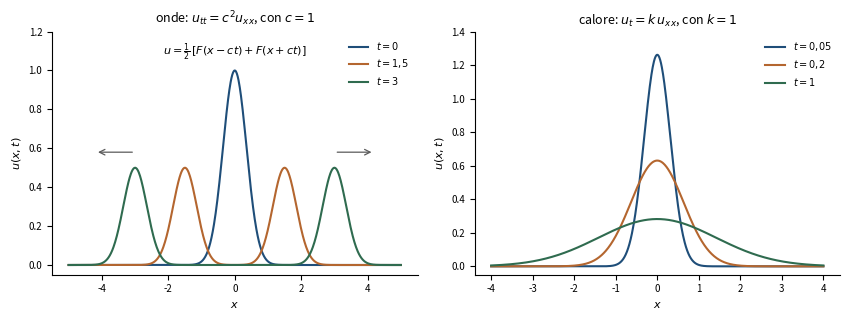

Generate this figure with matplotlib: (Note: this script raises an exception after producing the figure.)
"""
fig_edp_onde_calore.py — Capitolo 7, un primo sguardo alle equazioni alle
derivate parziali: la soluzione di d'Alembert dell'equazione delle onde e la
soluzione gaussiana dell'equazione del calore.
Eseguire dalla cartella Libro/:  python3 python/fig_edp_onde_calore.py
"""
import numpy as np
import matplotlib.pyplot as plt

blu, rame, grigio, verde = "#1F4E79", "#B4662F", "#5A5A5A", "#2F6B4F"
fig, axs = plt.subplots(1, 2, figsize=(8.6, 3.3))

# (a) onde: u(x,t) = [F(x - ct) + F(x + ct)] / 2, con F(x) = exp(-4 x^2), c = 1
F = lambda s: np.exp(-4 * s**2)
x = np.linspace(-5, 5, 801)
ax = axs[0]
for tt, col in ((0.0, blu), (1.5, rame), (3.0, verde)):
    ax.plot(x, 0.5 * (F(x - tt) + F(x + tt)), color=col, lw=1.5,
            label=f"$t={tt:g}$".replace(".", "{,}"))
for s in (-1, 1):                          # le due onde viaggiano a velocità c
    ax.annotate("", xy=(s * 4.2, 0.58), xytext=(s * 3.0, 0.58),
                arrowprops=dict(arrowstyle="->", color=grigio, lw=0.9))
ax.text(0, 1.08, r"$u=\frac{1}{2}\,[F(x-ct)+F(x+ct)]$", ha="center",
        fontsize=8)
ax.set_ylim(-0.05, 1.2)
ax.set_title(r"onde: $u_{tt}=c^{2}u_{xx}$, con $c=1$", fontsize=9)
ax.legend(fontsize=7, frameon=False, loc="upper right")

# (b) calore: u(x,t) = exp(-x^2 / (4kt)) / sqrt(4 pi k t), con k = 1
x = np.linspace(-4, 4, 801)
ax = axs[1]
for tt, col in ((0.05, blu), (0.2, rame), (1.0, verde)):
    u = np.exp(-x**2 / (4 * tt)) / np.sqrt(4 * np.pi * tt)
    ax.plot(x, u, color=col, lw=1.5,
            label=f"$t={tt:g}$".replace(".", "{,}"))
ax.set_ylim(-0.05, 1.4)
ax.set_title(r"calore: $u_{t}=k\,u_{xx}$, con $k=1$", fontsize=9)
ax.legend(fontsize=7, frameon=False, loc="upper right")

for ax in axs:
    ax.set_xlabel("$x$", fontsize=8)
    ax.set_ylabel("$u(x,t)$", fontsize=8)
    ax.tick_params(labelsize=7)
    for s in ("top", "right"):
        ax.spines[s].set_visible(False)
fig.tight_layout()
fig.savefig("figure/edp_onde_calore.png", dpi=220)
